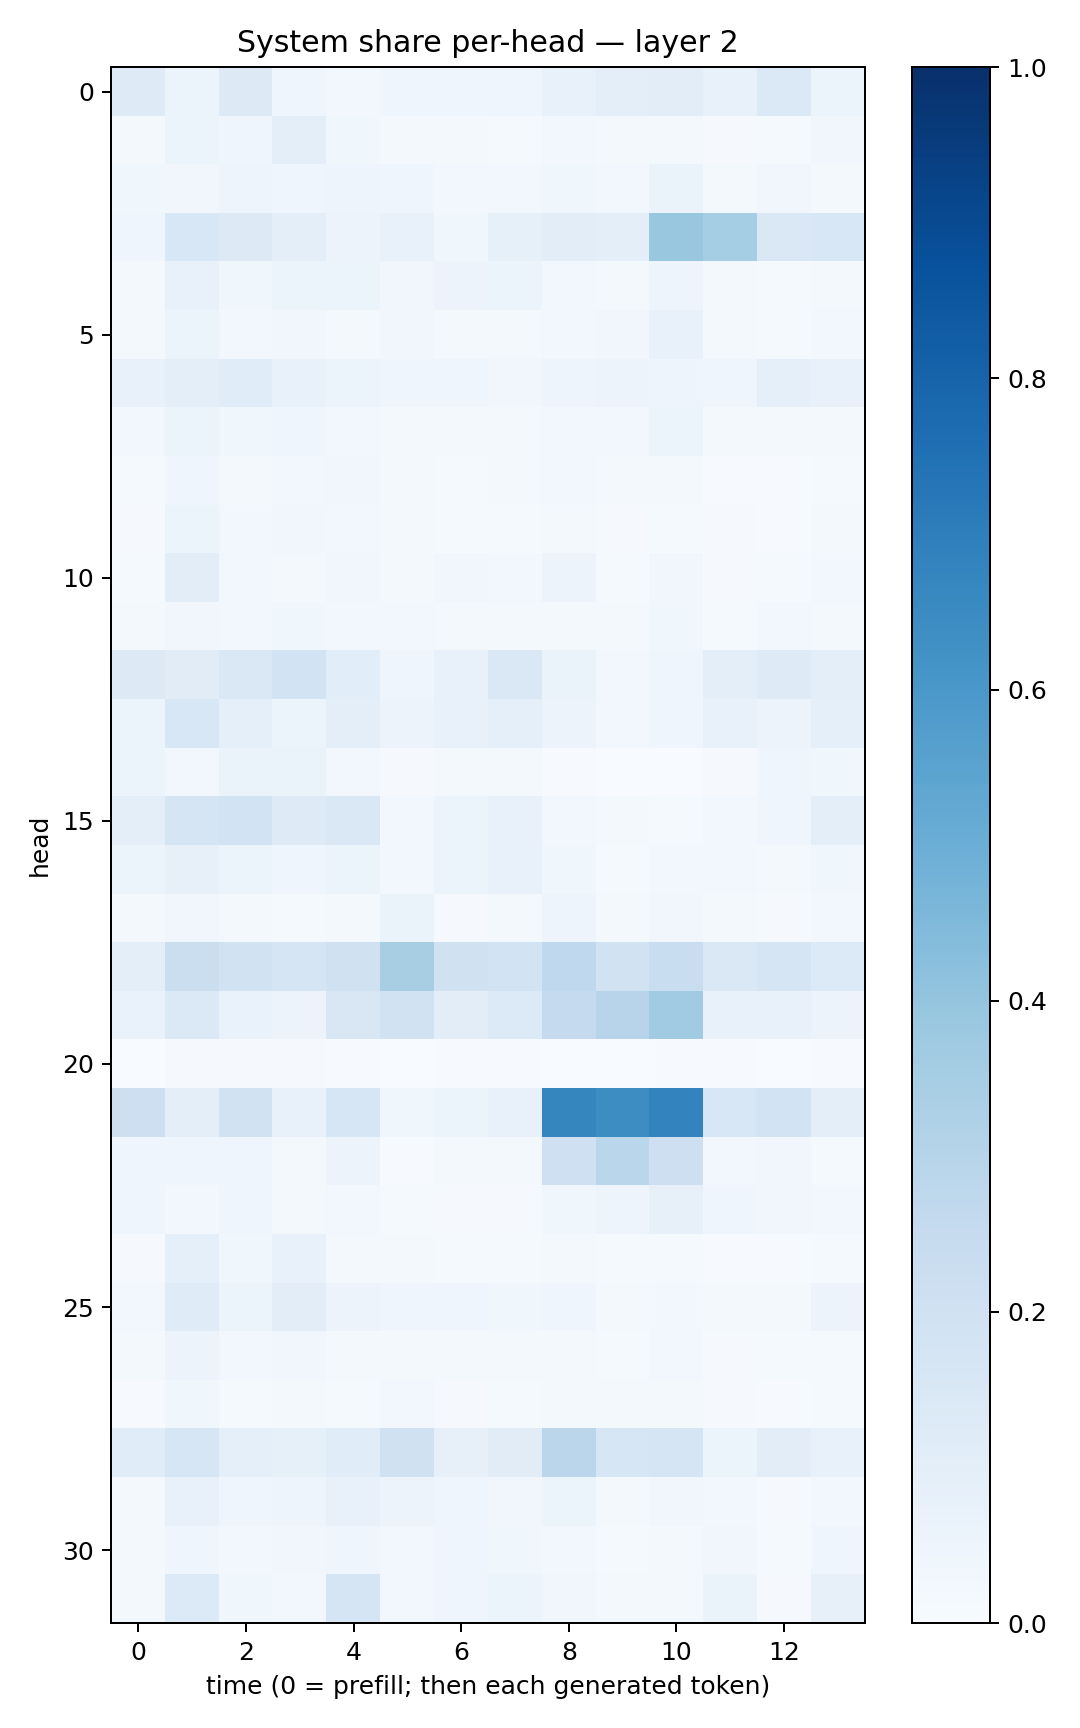

Data behind this chart, as committed beside it:
0.12295906, 0.054208744, 0.12806682, 0.04484972, 0.03075721, 0.04355234, 0.040154014, 0.04238887, 0.075541764, 0.10002615, 0.10527575, 0.07802705, 0.13696313, 0.05396778
0.01717, 0.05981, 0.04479, 0.1006, 0.03563, 0.0173, 0.01599, 0.01273, 0.02716, 0.01624, 0.01739, 0.009059, 0.01506, 0.03302
0.03892, 0.0346, 0.04903, 0.0455, 0.04867, 0.04364, 0.03102, 0.02818, 0.03748, 0.0312, 0.06441, 0.02321, 0.03298, 0.02158
0.04326, 0.1526, 0.1273, 0.1001, 0.05708, 0.07739, 0.03849, 0.08225, 0.104, 0.1011, 0.3879, 0.3533, 0.1413, 0.1529
0.01677, 0.07812, 0.03714, 0.05869, 0.05159, 0.03262, 0.05538, 0.05304, 0.02547, 0.02041, 0.04818, 0.0214, 0.01217, 0.01845
0.02006, 0.05213, 0.02831, 0.03453, 0.02069, 0.0324, 0.02085, 0.01791, 0.02847, 0.03181, 0.07566, 0.0159, 0.01345, 0.02384
0.07442, 0.0962, 0.1153, 0.07115, 0.05277, 0.04651, 0.04067, 0.03335, 0.04747, 0.05775, 0.05049, 0.04178, 0.08782, 0.07073
0.0254, 0.05865, 0.03531, 0.04141, 0.02552, 0.02326, 0.02279, 0.02198, 0.02674, 0.02687, 0.05929, 0.01741, 0.02049, 0.02097
0.01222, 0.04046, 0.02288, 0.02753, 0.03267, 0.02133, 0.01177, 0.02054, 0.02665, 0.01598, 0.01988, 0.006565, 0.00722, 0.01531
0.008765, 0.05424, 0.02364, 0.03348, 0.02565, 0.01978, 0.015, 0.01321, 0.01889, 0.01045, 0.01538, 0.008672, 0.007658, 0.01604
0.01257, 0.1035, 0.02448, 0.0228, 0.0349, 0.02238, 0.03408, 0.02443, 0.05518, 0.01349, 0.03135, 0.009571, 0.01289, 0.03107
0.01836, 0.03476, 0.03034, 0.037, 0.02498, 0.02757, 0.02045, 0.02091, 0.01951, 0.02003, 0.03649, 0.01389, 0.02911, 0.02187
0.1307, 0.1122, 0.1439, 0.1842, 0.1078, 0.04324, 0.07595, 0.1411, 0.06465, 0.02608, 0.04633, 0.09434, 0.1246, 0.1011
0.05908, 0.1533, 0.08733, 0.06001, 0.09756, 0.05494, 0.07103, 0.09303, 0.0561, 0.02411, 0.04646, 0.07078, 0.05631, 0.0926
0.05384, 0.03091, 0.06634, 0.0632, 0.0278, 0.009293, 0.01656, 0.01746, 0.006916, 0.002764, 0.003744, 0.008794, 0.04136, 0.03732
0.09902, 0.1644, 0.186, 0.1228, 0.1459, 0.03114, 0.06151, 0.07315, 0.02697, 0.01627, 0.01325, 0.02419, 0.03991, 0.09451
0.05094, 0.08035, 0.06123, 0.04425, 0.05962, 0.02431, 0.05404, 0.07737, 0.03624, 0.01319, 0.03045, 0.02976, 0.02158, 0.03769
0.02214, 0.0323, 0.01794, 0.01215, 0.02097, 0.06622, 0.01134, 0.01591, 0.04807, 0.02008, 0.03212, 0.01834, 0.01149, 0.02529
0.09832, 0.2214, 0.1914, 0.1696, 0.197, 0.3407, 0.1976, 0.1857, 0.2684, 0.1947, 0.2332, 0.1446, 0.1657, 0.1353
0.06736, 0.1393, 0.06965, 0.0584, 0.1488, 0.1936, 0.1037, 0.1356, 0.2501, 0.296, 0.3667, 0.07289, 0.07097, 0.05484
0.00356, 0.009114, 0.009559, 0.008076, 0.005559, 0.001668, 0.004998, 0.003955, 0.002337, 0.002747, 0.004352, 0.007747, 0.003531, 0.005275
0.2146, 0.09991, 0.1882, 0.07459, 0.1618, 0.03839, 0.05888, 0.07581, 0.6707, 0.6424, 0.6779, 0.1527, 0.1856, 0.1006
0.04545, 0.04287, 0.04378, 0.0193, 0.05606, 0.005442, 0.01944, 0.01706, 0.2048, 0.287, 0.2114, 0.02477, 0.03356, 0.01534
0.04062, 0.02436, 0.04437, 0.01765, 0.02529, 0.01389, 0.00806, 0.008835, 0.03885, 0.04937, 0.08075, 0.03963, 0.03465, 0.02798
0.01117, 0.09365, 0.03811, 0.07587, 0.02076, 0.02181, 0.01422, 0.01524, 0.02336, 0.01225, 0.0153, 0.005613, 0.007061, 0.01222
0.02996, 0.1177, 0.06083, 0.1054, 0.05785, 0.04029, 0.03984, 0.03562, 0.04346, 0.02301, 0.02364, 0.01918, 0.01812, 0.05604
0.01801, 0.05839, 0.02958, 0.03125, 0.02074, 0.02181, 0.01866, 0.01811, 0.01992, 0.01463, 0.02785, 0.0107, 0.01177, 0.01522
0.007455, 0.03806, 0.01509, 0.01944, 0.01531, 0.02609, 0.009551, 0.01254, 0.02141, 0.01641, 0.02141, 0.01018, 0.006844, 0.01316
0.1161, 0.1632, 0.08966, 0.08367, 0.1137, 0.197, 0.07814, 0.1098, 0.2821, 0.1568, 0.1705, 0.06018, 0.1054, 0.07414
0.02039, 0.0712, 0.04128, 0.04767, 0.07248, 0.0548, 0.04149, 0.03476, 0.05295, 0.01652, 0.03225, 0.0259, 0.01071, 0.02562
0.01906, 0.04351, 0.02391, 0.03365, 0.04456, 0.02516, 0.04071, 0.03849, 0.02896, 0.01446, 0.01567, 0.03264, 0.01199, 0.04422
0.02305, 0.1365, 0.03524, 0.02968, 0.1701, 0.02787, 0.04086, 0.05975, 0.03332, 0.0203, 0.02007, 0.06528, 0.01002, 0.08012
